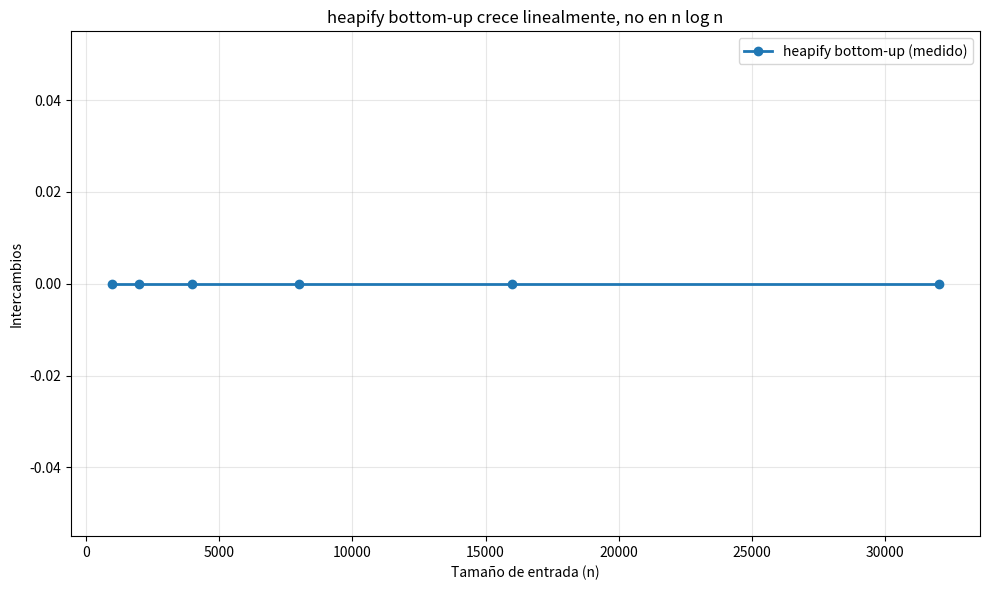

Reproduce this figure in Python. (Note: this script raises an exception after producing the figure.)
# Setup — ejecutar primero. No modificar.
import sys, time, random, math
import numpy as np
import matplotlib.pyplot as plt

random.seed(2026)
np.random.seed(2026)

for nombre in ("numpy", "matplotlib"):
    try:
        __import__(nombre)
        print(f"✅ {nombre} disponible")
    except ImportError:
        print(f"❌ {nombre} NO encontrado — instala con: pip install {nombre}")

print("\n🐍 Python", sys.version.split()[0], "| Listo para comenzar.")

def sink(a: list, i: int, n: int, stats: dict | None = None) -> None:
    """
    Hunde el elemento a[i] hasta restaurar la propiedad de max-heap en a[0:n].

    Parámetros:
        a (list): arreglo que representa el heap (indexación base 0)
        i (int): índice del elemento a hundir
        n (int): tamaño efectivo del heap (solo se considera a[0:n])
        stats (dict|None): si se entrega, acumula 'comparaciones' e 'intercambios'

    Retorna:
        None — modifica el arreglo in-place.

    Complejidad:
        Temporal: O(log n) — a lo más recorre la altura del heap
        Espacial: O(1) — iterativo, sin recursión
    """
    # Tu código aquí.
    # Pista: mientras el hijo izquierdo (2*i+1) esté dentro de n:
    #   1. elige el hijo MAYOR entre 2*i+1 y 2*i+2 (si el derecho existe)
    #   2. si a[i] ya es >= que ese hijo, termina
    #   3. si no, intercambia y continúa desde la posición del hijo
    # Si stats no es None, incrementa stats['comparaciones'] y stats['intercambios'].
    pass

def verificar_sink(fn):
    """Verifica sink sobre casos construidos a mano."""
    def es_max_heap(a, n):
        for i in range(n):
            for h in (2*i+1, 2*i+2):
                if h < n and a[h] > a[i]:
                    return False
        return True

    # OJO: sink SUPONE que los subárboles hijos ya son heaps; solo la posición i
    # puede violar la propiedad. Todos los casos de abajo respetan esa precondición.
    casos = [
        ([3, 9, 8], 0, 3, "raíz baja, dos hijos"),
        ([1, 5, 4, 3, 2], 0, 5, "raíz mínima, hunde dos niveles"),
        ([9, 5, 4, 1, 2], 0, 5, "ya es heap, no debe cambiar"),
        ([5], 0, 1, "un solo elemento"),
        ([1, 7], 0, 2, "solo hijo izquierdo"),
        ([10, 1, 9, 8, 7, 6, 5], 1, 7, "hundir un nodo interno, no la raíz"),
    ]
    aprobados = 0
    for arr, i, n, desc in casos:
        a = list(arr)
        try:
            fn(a, i, n)
            mismo_multiconjunto = sorted(a) == sorted(arr)
            if es_max_heap(a, n) and mismo_multiconjunto:
                print(f"  ✅ {desc} → {a}")
                aprobados += 1
            else:
                print(f"  ❌ {desc}")
                print(f"     Entrada:  {arr} (i={i}, n={n})")
                print(f"     Obtenido: {a}")
        except Exception as e:
            print(f"  💥 {desc} — Error: {e}")
    print(f"\n{'🎉 Todos los casos pasaron!' if aprobados == len(casos) else f'⚠️  {aprobados}/{len(casos)} casos correctos'}")

verificar_sink(sink)

def heapify(a: list, stats: dict | None = None) -> None:
    """
    Convierte el arreglo a en un max-heap in-place, recorriendo bottom-up.

    Parámetros:
        a (list): arreglo a transformar
        stats (dict|None): acumulador opcional de operaciones

    Retorna:
        None — modifica el arreglo in-place.

    Complejidad:
        Temporal: O(n) — la suma sum_{h} (n/2^{h+1}) * h converge a n
        Espacial: O(1)
    """
    # Tu código aquí.
    # Recorre los nodos internos desde n//2 - 1 hasta 0 (inclusive, hacia atrás)
    # y llama a sink sobre cada uno.
    pass


def heapify_ingenuo(a: list) -> list:
    """
    Versión de contraste: construye el heap insertando uno por uno con swim.

    Complejidad:
        Temporal: O(n log n)
        Espacial: O(n) — construye un arreglo nuevo
    """
    heap = []
    for x in a:
        heap.append(x)
        j = len(heap) - 1
        while j > 0 and heap[(j - 1) // 2] < heap[j]:
            heap[(j - 1) // 2], heap[j] = heap[j], heap[(j - 1) // 2]
            j = (j - 1) // 2
    return heap

def verificar_heapify(fn):
    """Verifica que heapify produzca un max-heap válido sin perder elementos."""
    def es_max_heap(a):
        n = len(a)
        return all(a[h] <= a[i] for i in range(n) for h in (2*i+1, 2*i+2) if h < n)

    casos = [
        ([3, 7, 1, 9, 4, 8], "el ejemplo de la parte 1A"),
        ([], "arreglo vacío"),
        ([42], "un elemento"),
        ([1, 2, 3, 4, 5, 6, 7, 8], "orden creciente (peor forma inicial)"),
        ([8, 7, 6, 5, 4, 3, 2, 1], "orden decreciente (ya es heap)"),
        ([5, 5, 5, 5], "todos iguales"),
        ([random.randint(0, 100) for _ in range(50)], "aleatorio n=50"),
    ]
    aprobados = 0
    for arr, desc in casos:
        a = list(arr)
        try:
            fn(a)
            if es_max_heap(a) and sorted(a) == sorted(arr):
                print(f"  ✅ {desc}")
                aprobados += 1
            else:
                print(f"  ❌ {desc} — obtenido: {a[:12]}{'...' if len(a) > 12 else ''}")
        except Exception as e:
            print(f"  💥 {desc} — Error: {e}")
    print(f"\n{'🎉 Todos los casos pasaron!' if aprobados == len(casos) else f'⚠️  {aprobados}/{len(casos)} casos correctos'}")

verificar_heapify(heapify)

# Medición: intercambios de heapify vs n
tamanos = [1000, 2000, 4000, 8000, 16000, 32000]
intercambios = []

for n in tamanos:
    datos = [random.randint(0, 10**6) for _ in range(n)]
    stats = {"comparaciones": 0, "intercambios": 0}
    heapify(datos, stats)
    intercambios.append(stats["intercambios"])

print(f"{'n':>8} {'intercambios':>14} {'intercambios/n':>16}")
print("-" * 40)
for n, s in zip(tamanos, intercambios):
    print(f"{n:>8} {s:>14} {s/n:>16.3f}")

print("\n👉 Si la última columna se mantiene aproximadamente CONSTANTE,")
print("   entonces intercambios ≈ c·n, es decir heapify es O(n).")

# Gráfico: heapify O(n) frente a la cota floja O(n log n)
fig, ax = plt.subplots(figsize=(10, 6))
n_arr = np.array(tamanos, dtype=float)
s_arr = np.array(intercambios, dtype=float)

ax.plot(n_arr, s_arr, "o-", linewidth=2, label="heapify bottom-up (medido)")
if s_arr[0] > 0:
    ax.plot(n_arr, s_arr[0] * (n_arr / n_arr[0]), "--", linewidth=2,
            label="referencia O(n)")
    ax.plot(n_arr, s_arr[0] * (n_arr * np.log2(n_arr)) / (n_arr[0] * np.log2(n_arr[0])),
            ":", linewidth=2, label="referencia O(n log n)")

ax.set_xlabel("Tamaño de entrada (n)")
ax.set_ylabel("Intercambios")
ax.set_title("heapify bottom-up crece linealmente, no en n log n")
ax.legend()
ax.grid(alpha=0.3)
plt.tight_layout()
plt.show()

def heapsort(a: list, stats: dict | None = None) -> list:
    """
    Ordena el arreglo a de menor a mayor, in-place, usando Heapsort.

    Parámetros:
        a (list): arreglo a ordenar
        stats (dict|None): acumulador opcional de 'comparaciones' e 'intercambios'

    Retorna:
        list: el mismo arreglo a, ya ordenado (se retorna por comodidad)

    Complejidad:
        Temporal: O(n log n) en TODOS los casos — heapify O(n) + n·sink O(log n)
        Espacial: O(1) — in-place, sin arreglos auxiliares

    Ejemplo:
        >>> heapsort([3, 1, 2])
        [1, 2, 3]
    """
    # Tu código aquí.
    # Fase 1: heapify(a, stats)
    # Fase 2: para n desde len(a) hasta 2:
    #           intercambia a[0] con a[n-1]
    #           sink(a, 0, n-1, stats)
    pass

def verificar_heapsort(fn):
    """Verifica correctitud de heapsort, incluido que ordene in-place."""
    casos = [
        ([3, 1, 2], "caso mínimo"),
        ([], "arreglo vacío"),
        ([7], "un elemento"),
        ([1, 2, 3, 4, 5, 6], "ya ordenado"),
        ([6, 5, 4, 3, 2, 1], "orden inverso"),
        ([4, 4, 4, 4], "todos iguales"),
        ([-3, 10, -7, 0, 2, -7], "con negativos y repetidos"),
        ([random.randint(-50, 50) for _ in range(200)], "aleatorio n=200"),
    ]
    aprobados = 0
    for arr, desc in casos:
        a = list(arr)
        try:
            ret = fn(a)
            esperado = sorted(arr)
            ok_valor = a == esperado
            ok_inplace = ret is None or ret is a
            if ok_valor and ok_inplace:
                print(f"  ✅ {desc}")
                aprobados += 1
            elif not ok_inplace:
                print(f"  ❌ {desc} — debe ordenar IN-PLACE (retorna el mismo objeto o None)")
            else:
                print(f"  ❌ {desc}")
                print(f"     Esperado: {esperado[:12]}{'...' if len(esperado) > 12 else ''}")
                print(f"     Obtenido: {a[:12]}{'...' if len(a) > 12 else ''}")
        except Exception as e:
            print(f"  💥 {desc} — Error: {e}")
    print(f"\n{'🎉 Todos los casos pasaron!' if aprobados == len(casos) else f'⚠️  {aprobados}/{len(casos)} casos correctos'}")

verificar_heapsort(heapsort)

# Buscamos un contraejemplo de estabilidad de forma automática.
# Cada elemento es (clave, marca_de_origen). Ordenamos SOLO por clave.

def heapsort_por_clave(pares):
    """Aplica tu heapsort usando únicamente la primera componente como clave."""
    # Truco: ordenamos una lista de índices decorados para no depender
    # de cómo tu heapsort compare tuplas.
    a = [(k, i, m) for i, (k, m) in enumerate(pares)]
    # Comparamos solo por k: reemplazamos el arreglo por claves y reordenamos en paralelo.
    # Para simplificar, usamos tu sink/heapify sobre una copia con clave única artificial.
    trabajo = [(k, m) for (k, i, m) in a]
    # Implementación directa de heapsort comparando solo trabajo[x][0]:
    def sink_k(arr, i, n):
        while 2*i + 1 < n:
            j = 2*i + 1
            if j + 1 < n and arr[j+1][0] > arr[j][0]:
                j += 1
            if arr[i][0] >= arr[j][0]:
                break
            arr[i], arr[j] = arr[j], arr[i]
            i = j
    n = len(trabajo)
    for i in range(n//2 - 1, -1, -1):
        sink_k(trabajo, i, n)
    for m in range(n, 1, -1):
        trabajo[0], trabajo[m-1] = trabajo[m-1], trabajo[0]
        sink_k(trabajo, 0, m-1)
    return trabajo


encontrado = None
for intento in range(3000):
    n = random.randint(3, 7)
    # pocas claves distintas => muchos empates
    pares = [(random.randint(0, 2), f"e{i}") for i in range(n)]
    salida = heapsort_por_clave(pares)
    estable = sorted(pares, key=lambda p: p[0])
    if salida != estable:
        encontrado = (pares, salida, estable)
        break

if encontrado:
    entrada, obtenido, estable = encontrado
    print("Contraejemplo de estabilidad encontrado:\n")
    print(f"  Entrada          : {entrada}")
    print(f"  Heapsort devuelve: {obtenido}")
    print(f"  Un orden estable : {estable}")
    print("\n👉 Los elementos con la misma clave cambiaron de orden relativo.")
    print("   Heapsort NO es estable.")
else:
    print("No se halló contraejemplo en 3000 intentos (sube el número de intentos).")

# Setup de comparación — implementaciones de referencia de la unidad. No modificar.
def selection_sort(a):
    a = list(a)
    for i in range(len(a)):
        m = i
        for j in range(i+1, len(a)):
            if a[j] < a[m]:
                m = j
        a[i], a[m] = a[m], a[i]
    return a

def insertion_sort(a):
    a = list(a)
    for i in range(1, len(a)):
        v, j = a[i], i - 1
        while j >= 0 and a[j] > v:
            a[j+1] = a[j]
            j -= 1
        a[j+1] = v
    return a

def shell_sort(a):
    a = list(a)
    n, h = len(a), 1
    while h < n // 3:
        h = 3*h + 1
    while h >= 1:
        for i in range(h, n):
            v, j = a[i], i
            while j >= h and a[j-h] > v:
                a[j] = a[j-h]
                j -= h
            a[j] = v
        h //= 3
    return a

def merge_sort(a):
    if len(a) <= 1:
        return list(a)
    m = len(a) // 2
    iz, de = merge_sort(a[:m]), merge_sort(a[m:])
    out, i, j = [], 0, 0
    while i < len(iz) and j < len(de):
        if iz[i] <= de[j]:
            out.append(iz[i]); i += 1
        else:
            out.append(de[j]); j += 1
    out.extend(iz[i:]); out.extend(de[j:])
    return out

def quicksort(a):
    a = list(a)
    def qs(lo, hi):
        while lo < hi:
            p = random.randint(lo, hi)
            a[p], a[hi] = a[hi], a[p]
            piv, i = a[hi], lo
            for j in range(lo, hi):
                if a[j] < piv:
                    a[i], a[j] = a[j], a[i]
                    i += 1
            a[i], a[hi] = a[hi], a[i]
            if i - lo < hi - i:
                qs(lo, i-1); lo = i + 1
            else:
                qs(i+1, hi); hi = i - 1
    qs(0, len(a)-1)
    return a

def heapsort_copia(a):
    b = list(a)
    heapsort(b)
    return b

ALGORITMOS = {
    "Selection": selection_sort,
    "Insertion": insertion_sort,
    "Shell":     shell_sort,
    "Merge":     merge_sort,
    "Quicksort": quicksort,
    "Heapsort":  heapsort_copia,
}
print("✅ Algoritmos de referencia cargados:", ", ".join(ALGORITMOS))

# Comparación sobre tres perfiles de entrada
N = 2000
perfiles = {
    "Aleatorio":       [random.randint(0, 10**6) for _ in range(N)],
    "Ya ordenado":     list(range(N)),
    "Orden inverso":   list(range(N, 0, -1)),
    "Casi ordenado":   None,
}
casi = list(range(N))
for _ in range(N // 50):
    i, j = random.randrange(N), random.randrange(N)
    casi[i], casi[j] = casi[j], casi[i]
perfiles["Casi ordenado"] = casi

sys.setrecursionlimit(10000)
resultados = {}
print(f"Tiempos en milisegundos (n = {N})\n")
print(f"{'Algoritmo':<12}" + "".join(f"{p:>16}" for p in perfiles))
print("-" * (12 + 16*len(perfiles)))
for nombre, fn in ALGORITMOS.items():
    fila = []
    for datos in perfiles.values():
        t0 = time.perf_counter()
        salida = fn(datos)
        t1 = time.perf_counter()
        assert salida == sorted(datos), f"{nombre} produjo un resultado incorrecto"
        fila.append((t1 - t0) * 1000)
    resultados[nombre] = fila
    print(f"{nombre:<12}" + "".join(f"{t:>16.1f}" for t in fila))

# Gráfico comparativo
fig, ax = plt.subplots(figsize=(11, 6))
etiquetas = list(perfiles.keys())
x = np.arange(len(etiquetas))
ancho = 0.13

for k, (nombre, fila) in enumerate(resultados.items()):
    ax.bar(x + k*ancho, fila, ancho, label=nombre)

ax.set_xticks(x + ancho * (len(resultados)-1) / 2)
ax.set_xticklabels(etiquetas)
ax.set_ylabel("Tiempo (ms, escala log)")
ax.set_yscale("log")
ax.set_title(f"Los seis algoritmos de la Unidad 3 sobre distintos perfiles (n={N})")
ax.legend(ncol=3)
ax.grid(alpha=0.3, axis="y")
plt.tight_layout()
plt.show()

# Espacio libre para experimentar
# Sugerencia: repite la comparación con N = 20000 quitando Selection e Insertion.


# Espacio libre para experimentar
# Sugerencia: implementa heapsort_descendente usando un min-heap.
